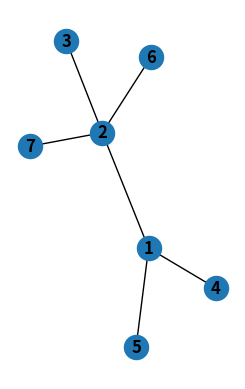

Recreate this plot in Python.
# ~ inspired by Edd Mann ~ #
import collections

import networkx as nx
import matplotlib.pyplot as plt

def bfs(graph, start):
    ## create empty list to add the nodes visited to
    visited = []

    ## create queue with the start node in it
    queue = [start]

    ## if the queue still has stuff in it
    while not len(queue) == 0:

        ## figure out which vertex is in the front of the list and remove it
        nodeFrontQueue = queue.pop(0)

        ## if it has not been visited yet
        if nodeFrontQueue not in visited:
            ## add it to the visited list
            visited.append(nodeFrontQueue)
            ## add all its neighbors to queue in numerical order
            queue.extend(sorted(nx.all_neighbors(graph, nodeFrontQueue)))

    ## return list of nodes in visited order
    return visited

def dfs(graph, start):
    ## create empty list for visited nodes
    visited = []

    ## make stack for the next to visit
    stack = [start]

    ##
    while not len(stack) == 0:
        vertex = stack.pop()
        if vertex not in visited:
            visited.append(vertex)
            stack.extend(reversed(sorted(nx.all_neighbors(graph, vertex))))
    return visited

G = nx.Graph()
G.add_nodes_from([1, 2, 3, 4, 5, 6, 7])
G.add_edges_from([(1, 2), (2, 3), (1, 5), (1,4), (2, 6), (2, 7)])

bfslist = bfs(G, 1)
print(bfslist)

print(dfs(G, 1))


plt.subplot(121)
nx.draw(G, with_labels=True, font_weight='bold')
plt.show()
